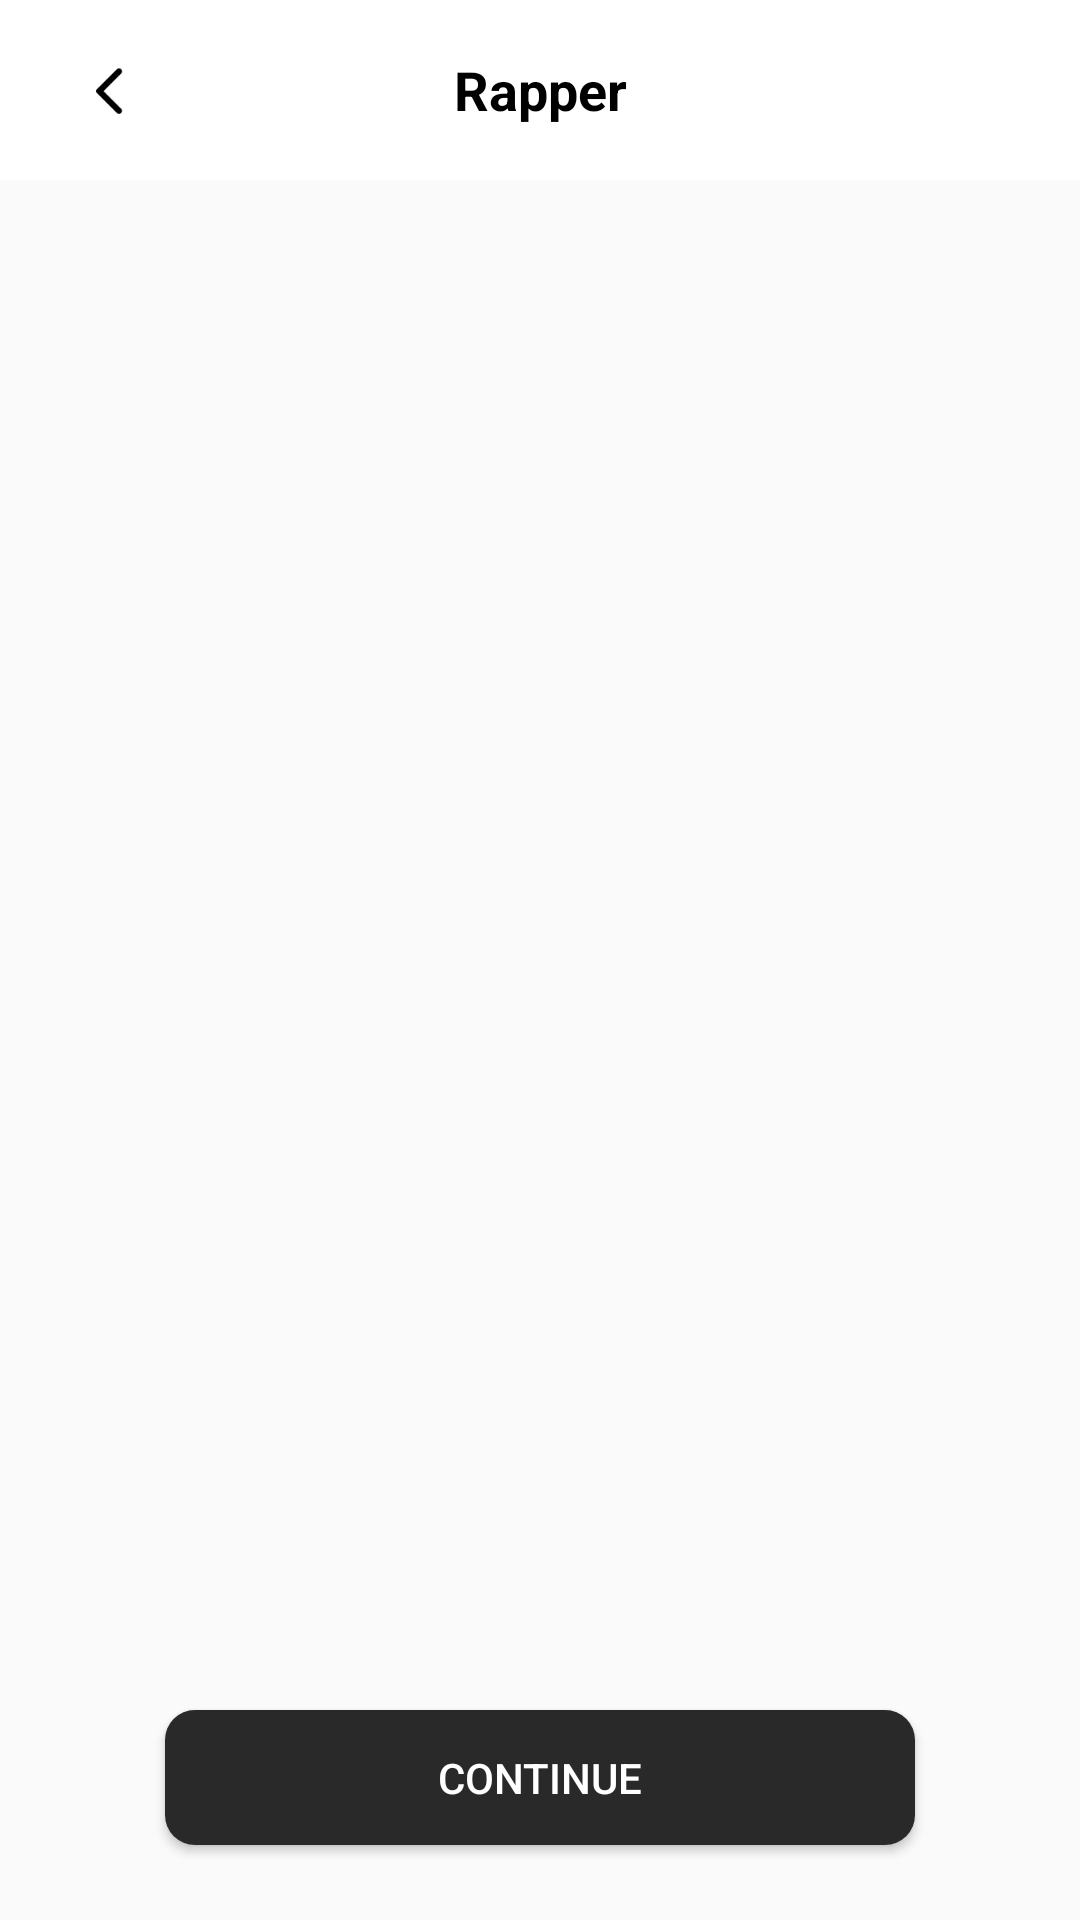

This screen was rendered from an Android layout file. Write that file and the resources it references.
<!-- AndroidManifest.xml: application theme Theme.RapGenerator -->
<!-- res/layout/fragment_rapper.xml -->
<?xml version="1.0" encoding="utf-8"?>
<androidx.constraintlayout.widget.ConstraintLayout
    xmlns:android="http://schemas.android.com/apk/res/android"
    xmlns:app="http://schemas.android.com/apk/res-auto"
    xmlns:tools="http://schemas.android.com/tools"
    android:layout_width="match_parent"
    android:layout_height="match_parent"
    tools:context=".ui.rapper.RapperFragment">

    <androidx.appcompat.widget.Toolbar
        android:id="@+id/toolbar"
        android:layout_width="match_parent"
        android:layout_height="60sp"
        android:background="@color/white"
        app:layout_constraintEnd_toEndOf="parent"
        app:layout_constraintStart_toStartOf="parent"
        app:layout_constraintTop_toTopOf="parent">

        <TextView
            android:id="@+id/rap"
            android:layout_width="wrap_content"
            android:layout_height="wrap_content"
            android:layout_gravity="center_horizontal"
            android:gravity="center_vertical"
            android:text="Rapper"
            android:textColor="@color/black"
            android:textSize="18sp"
            android:textStyle="bold" />

        <ImageView
            android:id="@+id/backButton"
            android:layout_width="40sp"
            android:layout_height="40sp"
            android:layout_gravity="start"
            android:layout_marginEnd="16dp"
            android:background="?android:attr/selectableItemBackground"
            android:src="@drawable/btn_back" />
    </androidx.appcompat.widget.Toolbar>


    <androidx.cardview.widget.CardView
        android:id="@+id/cardView"
        android:layout_width="match_parent"
        android:layout_height="45sp"
        android:layout_marginStart="55sp"
        android:layout_marginEnd="55sp"
        android:layout_marginBottom="25sp"
        android:elevation="3sp"
        app:cardCornerRadius="10sp"
        app:layout_constraintBottom_toBottomOf="parent"
        app:layout_constraintEnd_toEndOf="parent"
        app:layout_constraintStart_toStartOf="parent">

        <Button
            android:id="@+id/continueButton"
            android:layout_width="match_parent"
            android:layout_height="55sp"
            android:background="#292929"
            android:text="CONTINUE"
            android:textColor="@color/white"
            android:gravity="center"
            android:layout_gravity="center" />
    </androidx.cardview.widget.CardView>

    <androidx.recyclerview.widget.RecyclerView
        android:id="@+id/recyclerView"
        android:layout_width="0dp"
        android:layout_height="0dp"
        android:layout_marginBottom="10sp"
        app:layout_constraintBottom_toTopOf="@+id/cardView"
        app:layout_constraintEnd_toEndOf="parent"
        app:layout_constraintStart_toStartOf="parent"
        app:layout_constraintTop_toBottomOf="@+id/toolbar" />

</androidx.constraintlayout.widget.ConstraintLayout>
<!-- resources referenced by this layout -->
<resources>
  <color name="black">#FF000000</color>
  <color name="white">#FFFFFFFF</color>
  <!-- drawable btn_back: webp bitmap (drawable, 176 bytes) -->
  <style name="Theme.RapGenerator" parent="Theme.AppCompat.Light.DarkActionBar">
          
          <item name="colorPrimary">@color/purple_500</item>
          <item name="colorPrimaryVariant">@color/purple_700</item>
          <item name="colorOnPrimary">@color/white</item>
          
          <item name="colorSecondary">@color/teal_200</item>
          <item name="colorSecondaryVariant">@color/teal_700</item>
          <item name="colorOnSecondary">@color/white</item>
          
          <item name="android:statusBarColor">@color/black</item>
  
          
          <item name="windowActionBar">false</item>
          <item name="windowNoTitle">true</item>
  
          <item name="android:windowLightStatusBar">true</item>
  
      </style>
  <color name="purple_500">#FF6200EE</color>
  <color name="purple_700">#FF3700B3</color>
  <color name="teal_200">#FF03DAC5</color>
  <color name="teal_700">#FF018786</color>
</resources>
